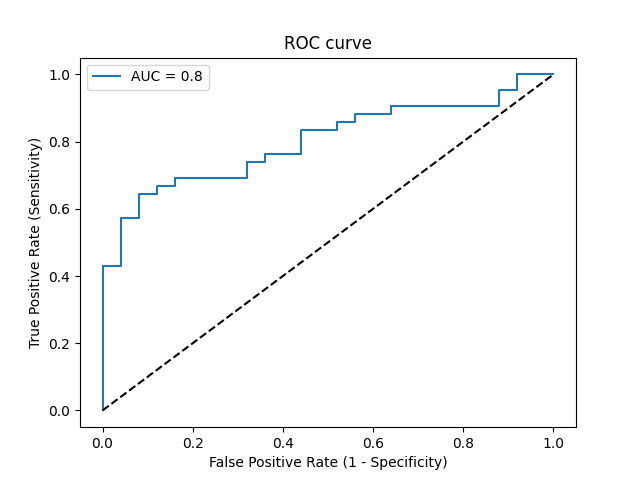

The file beside this chart, header and first rows:
Threshold, Sensitivity, Specificity, NPV, PPV
inf, 0.0, 1.0, 0.3731, 0
0.9794, 0.02381, 1.0, 0.3788, 1.0
0.7881, 0.4286, 1.0, 0.5102, 1.0
0.7809, 0.4286, 0.96, 0.5, 0.9474
0.741, 0.5714, 0.96, 0.5714, 0.96
0.732, 0.5714, 0.92, 0.561, 0.9231
0.7259, 0.6429, 0.92, 0.6053, 0.931
0.7154, 0.6429, 0.88, 0.5946, 0.9
0.6964, 0.6667, 0.88, 0.6111, 0.9032
0.6963, 0.6667, 0.84, 0.6, 0.875
0.6888, 0.6905, 0.84, 0.6176, 0.8788
0.6674, 0.6905, 0.68, 0.5667, 0.7838
0.6658, 0.7381, 0.68, 0.6071, 0.7949
0.6635, 0.7381, 0.64, 0.5926, 0.775
0.6587, 0.7619, 0.64, 0.6154, 0.7805
0.6504, 0.7619, 0.56, 0.5833, 0.7442
0.6311, 0.8333, 0.56, 0.6667, 0.7609
0.6161, 0.8333, 0.48, 0.6316, 0.7292
0.6156, 0.8571, 0.48, 0.6667, 0.7347
0.6004, 0.8571, 0.44, 0.6471, 0.72
0.5979, 0.881, 0.44, 0.6875, 0.7255
0.5892, 0.881, 0.36, 0.6429, 0.6981
0.5887, 0.9048, 0.36, 0.6923, 0.7037
0.5753, 0.9048, 0.12, 0.4286, 0.6333
0.5561, 0.9524, 0.12, 0.6, 0.6452
0.5523, 0.9524, 0.08, 0.5, 0.6349
0.5459, 1.0, 0.08, 1.0, 0.6462
0.5305, 1.0, 0.0, 0, 0.6269
